Labelled photos from "RiceLeafs_Resized", an image-classification folder in amkjitu/Workspace-Learning. The possible labels are: brown spot, healthy, hispa, leaf blast.

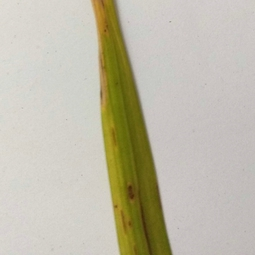
Label: leaf blast

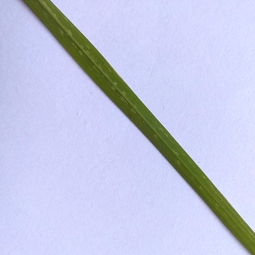
Label: healthy

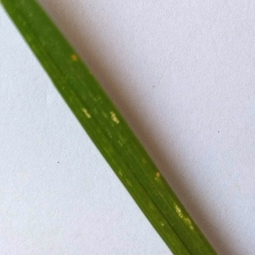
Label: hispa

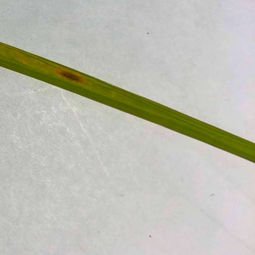
Label: brown spot

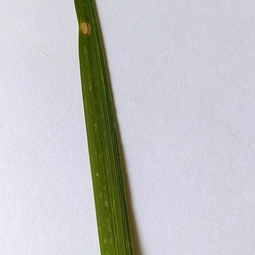
Label: leaf blast

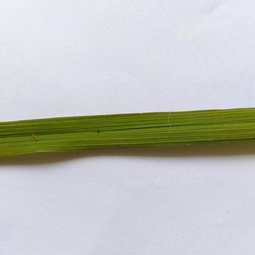
Label: healthy
